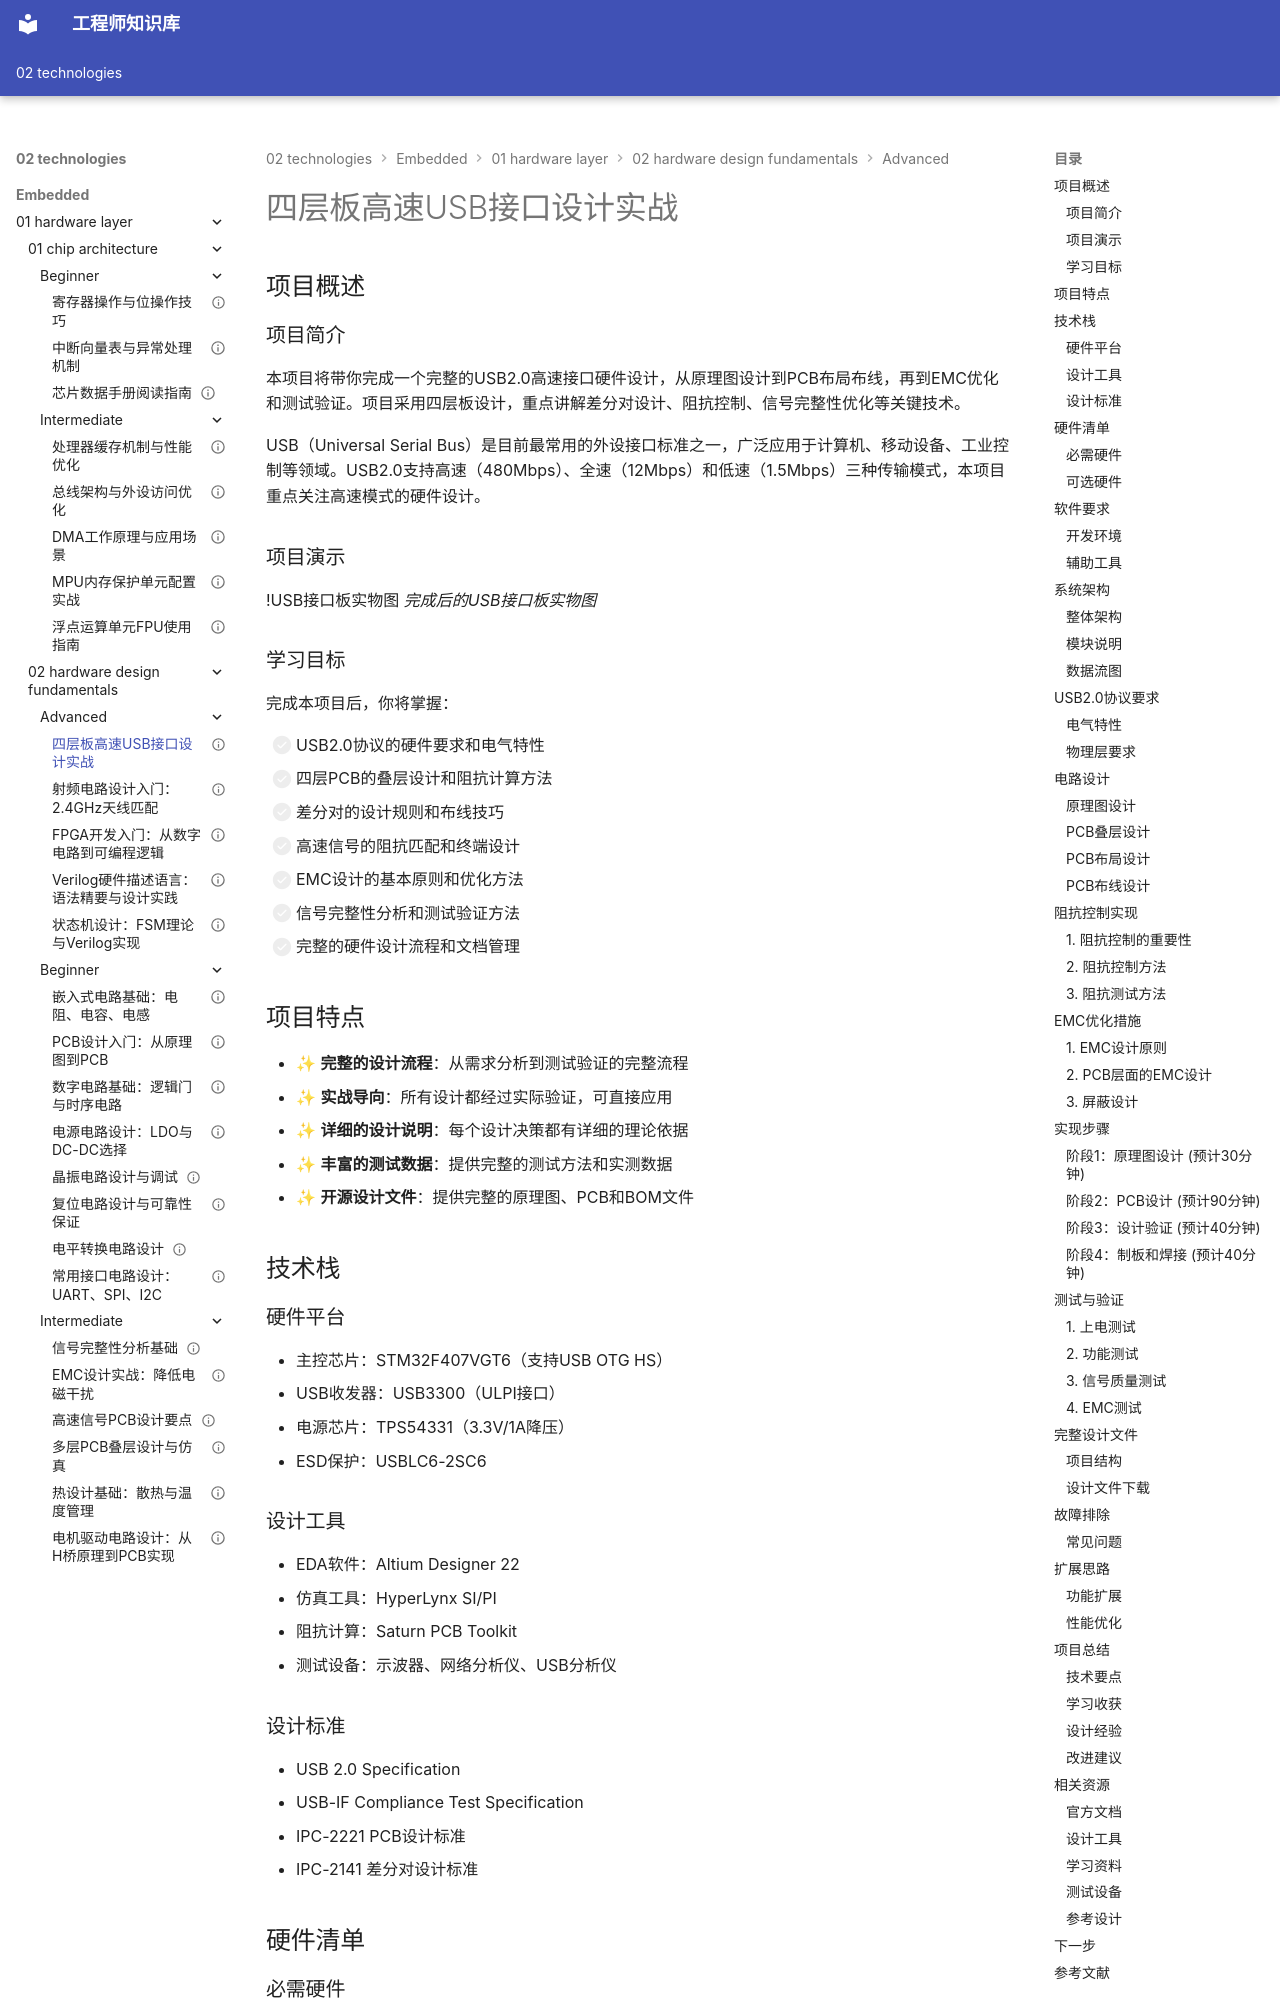

repository: Vuiora/knowledge-os · page: 02-technologies/embedded/01-hardware-layer/02-hardware-design-fundamentals/advanced/01-usb-interface-project/index.html · generator: mkdocs

---
title: "四层板高速USB接口设计实战"
description: "完整的USB2.0接口硬件设计项目，涵盖差分对设计、阻抗控制、EMC优化等关键技术，包含完整的原理图、PCB设计和测试验证方案"
slug: "four-layer-usb-interface-design-project"

# 分类信息
domain: "底层硬件层"
module: "硬件设计基础"
content_type: "project"
skill_level: "advanced"

# 标签和关联
tags:
  - USB设计
  - 高速接口
  - 四层板
  - 差分对
  - 阻抗控制
  - EMC设计
  - 项目实战
prerequisites:
  - "intermediate/03-high-speed-pcb"
  - "intermediate/04-multilayer-pcb"
  - "intermediate/02-emc-design"
related_contents:
  - "intermediate/01-signal-integrity"
  - "intermediate/05-thermal-design"

# 学习信息
estimated_time: 200
difficulty_score: 4

# 作者和版本
author: "嵌入式硬件设计团队"
author_id: ""
created_at: "2024-01-15"
updated_at: "2024-01-15"
version: "1.0"

# 语言和本地化
language: "zh-CN"
translations: []

# 状态和可见性
status: "published"
is_featured: true
is_premium: false

# SEO和元数据
keywords:
  - USB2.0设计
  - 四层PCB
  - 高速接口设计
  - 差分信号
  - 阻抗匹配
  - EMC优化
cover_image: "/assets/images/usb-interface-project-cover.jpg"

# 项目特定信息
project_type: "hardware"
repository: "https://github.com/embedded-platform/usb-interface-design"
demo_video: ""
---

# 四层板高速USB接口设计实战

## 项目概述

### 项目简介

本项目将带你完成一个完整的USB2.0高速接口硬件设计，从原理图设计到PCB布局布线，再到EMC优化和测试验证。项目采用四层板设计，重点讲解差分对设计、阻抗控制、信号完整性优化等关键技术。

USB（Universal Serial Bus）是目前最常用的外设接口标准之一，广泛应用于计算机、移动设备、工业控制等领域。USB2.0支持高速（480Mbps）、全速（12Mbps）和低速（1.5Mbps）三种传输模式，本项目重点关注高速模式的硬件设计。

### 项目演示

!USB接口板实物图
*完成后的USB接口板实物图*

### 学习目标

完成本项目后，你将掌握：

- [ ] USB2.0协议的硬件要求和电气特性
- [ ] 四层PCB的叠层设计和阻抗计算方法
- [ ] 差分对的设计规则和布线技巧
- [ ] 高速信号的阻抗匹配和终端设计
- [ ] EMC设计的基本原则和优化方法
- [ ] 信号完整性分析和测试验证方法
- [ ] 完整的硬件设计流程和文档管理

## 项目特点

- ✨ **完整的设计流程**：从需求分析到测试验证的完整流程
- ✨ **实战导向**：所有设计都经过实际验证，可直接应用
- ✨ **详细的设计说明**：每个设计决策都有详细的理论依据
- ✨ **丰富的测试数据**：提供完整的测试方法和实测数据
- ✨ **开源设计文件**：提供完整的原理图、PCB和BOM文件

## 技术栈
